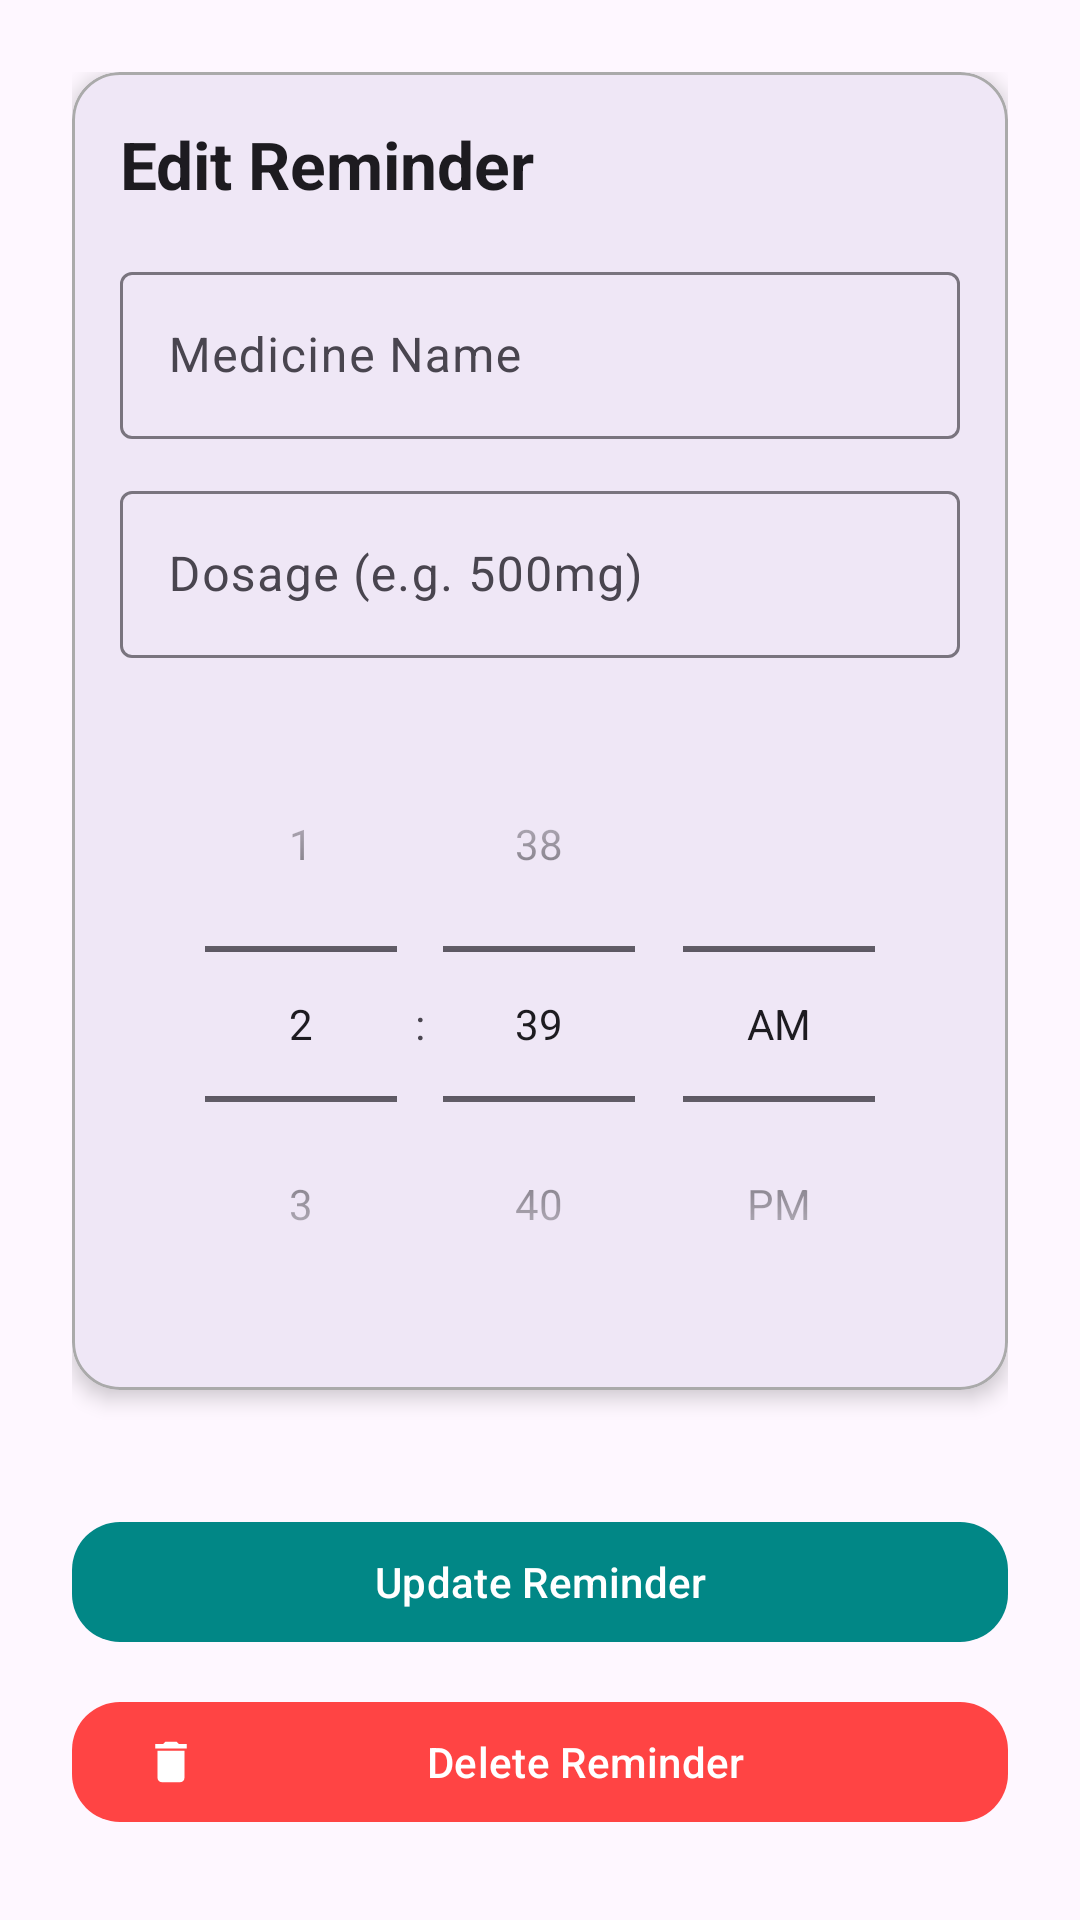

Reconstruct the res/layout file that produces this screen, plus the resources it refers to.
<!-- AndroidManifest.xml: application theme Theme.Mednotifyplus -->
<!-- res/layout/activity_edit_reminder.xml -->
<?xml version="1.0" encoding="utf-8"?>
<ScrollView xmlns:android="http://schemas.android.com/apk/res/android"
    xmlns:app="http://schemas.android.com/apk/res-auto"
    android:layout_width="match_parent"
    android:layout_height="match_parent"
    android:padding="24dp"
    android:background="?android:attr/windowBackground">

    <LinearLayout
        android:layout_width="match_parent"
        android:layout_height="wrap_content"
        android:orientation="vertical">

        <com.google.android.material.card.MaterialCardView
            android:layout_width="match_parent"
            android:layout_height="wrap_content"
            android:layout_marginBottom="16dp"
            app:cardElevation="4dp"
            app:cardCornerRadius="16dp"
            app:strokeColor="@android:color/darker_gray"
            app:strokeWidth="1dp">

            
            <LinearLayout
                android:layout_width="match_parent"
                android:layout_height="wrap_content"
                android:orientation="vertical"
                android:padding="16dp">

                
                <TextView
                    android:layout_width="match_parent"
                    android:layout_height="wrap_content"
                    android:text="Edit Reminder"
                    android:textSize="22sp"
                    android:textStyle="bold"
                    android:layout_marginBottom="16dp"
                    android:textColor="?android:textColorPrimary" />

                
                <com.google.android.material.textfield.TextInputLayout
                    style="@style/Widget.Material3.TextInputLayout.OutlinedBox"
                    android:layout_width="match_parent"
                    android:layout_height="wrap_content"
                    android:hint="Medicine Name">

                    <com.google.android.material.textfield.TextInputEditText
                        android:id="@+id/etName"
                        android:layout_width="match_parent"
                        android:layout_height="wrap_content"
                        android:inputType="textCapWords" />
                </com.google.android.material.textfield.TextInputLayout>

                
                <com.google.android.material.textfield.TextInputLayout
                    style="@style/Widget.Material3.TextInputLayout.OutlinedBox"
                    android:layout_width="match_parent"
                    android:layout_height="wrap_content"
                    android:hint="Dosage (e.g. 500mg)"
                    android:layout_marginTop="12dp">

                    <com.google.android.material.textfield.TextInputEditText
                        android:id="@+id/etDosage"
                        android:layout_width="match_parent"
                        android:layout_height="wrap_content"
                        android:inputType="text" />
                </com.google.android.material.textfield.TextInputLayout>

                
                <TimePicker
                    android:id="@+id/timePicker"
                    android:layout_width="match_parent"
                    android:layout_height="wrap_content"
                    android:timePickerMode="spinner"
                    android:layout_marginTop="16dp" />
            </LinearLayout>
        </com.google.android.material.card.MaterialCardView>

        
        <com.google.android.material.button.MaterialButton
            android:id="@+id/btnUpdate"
            android:layout_width="match_parent"
            android:layout_height="wrap_content"
            android:text="Update Reminder"
            android:layout_marginTop="24dp"
            app:cornerRadius="16dp"
            app:icon="@drawable/ic_baseline_edit_24"
            app:iconPadding="12dp"
            app:iconTint="@android:color/white"
            app:backgroundTint="@color/teal_700"
            android:textColor="@android:color/white" />

        
        <com.google.android.material.button.MaterialButton
            android:id="@+id/btnDelete"
            android:layout_width="match_parent"
            android:layout_height="wrap_content"
            android:text="Delete Reminder"
            android:layout_marginTop="12dp"
            app:cornerRadius="16dp"
            app:icon="@drawable/ic_baseline_delete_24"
            app:iconPadding="12dp"
            app:iconTint="@android:color/white"
            app:backgroundTint="@android:color/holo_red_light"
            android:textColor="@android:color/white" />

    </LinearLayout>
</ScrollView>
<!-- resources referenced by this layout -->
<resources>
  <!-- drawable ic_baseline_delete_24 (drawable) -->
  <vector xmlns:android="http://schemas.android.com/apk/res/android"
      xmlns:tools="http://schemas.android.com/tools"
      android:width="24dp"
      android:height="24dp"
      android:tint="#000000"
      android:viewportHeight="24"
      android:viewportWidth="24"
      tools:ignore="NewApi">
      <path
          android:fillColor="#ffffffff"
          android:pathData="M6,19c0,1.1 0.9,2 2,2h8c1.1,0 2,-0.9 2,-2V7H6v12zM19,4h-3.5l-1,-1h-5l-1,1H5v2h14V4z" />
  </vector>
  <style name="Theme.Mednotifyplus" parent="Base.Theme.Mednotifyplus" />
  <style name="Base.Theme.Mednotifyplus" parent="Theme.Material3.DayNight.NoActionBar">
          
          
  
      </style>
  <!-- not gathered from this repository: default colours our renderer supplied (Android Studio template values) -->
  <color name="teal_700">#FF018786</color>
</resources>
